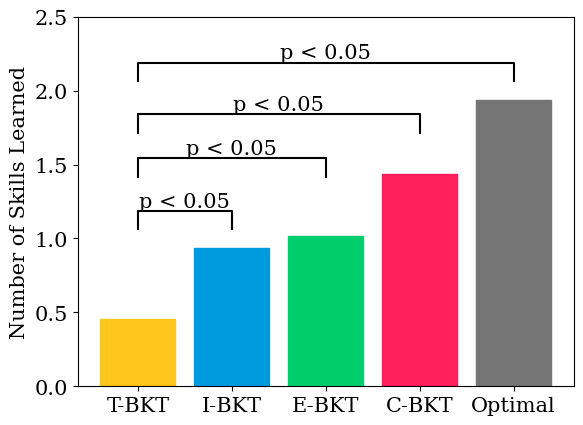

The matplotlib source for this figure:

from random import randint
from random import random

import math
import copy
import random

import matplotlib.pyplot as plt; plt.rcdefaults()
import numpy as np
import matplotlib.pyplot as plt

###############################################################################################
##################          CONDITION COMPARISONS        ######################################
###############################################################################################


#####################################################
#########          C-BKT UPDATE        ##############
#####################################################

def probability_attempted(t, time_attempted):
	if t > time_attempted:
		return 1
	else:
		return float(t) / time_attempted
		
def update_belief_right(sk, slip, guess):
	knows_notslipped = sk*(1-slip)
	notknows_guessed = (1-sk)*guess
	top = knows_notslipped
	bottom = knows_notslipped + notknows_guessed
	return top / bottom
	
def update_belief_wrong(sk, slip, guess, t, attempted):
	know_tried_slipped = sk*probability_attempted(t, attempted)*slip
	knows_nottried = sk*(1-probability_attempted(t, attempted))
	notknows_nottried = (1-sk)*(1-probability_attempted(t, attempted))
	notknows_tried_notguessed = (1-sk)*probability_attempted(t, attempted)*(1-guess) 
	top = know_tried_slipped + knows_nottried
	bottom = know_tried_slipped + knows_nottried + notknows_nottried + notknows_tried_notguessed 
	return top / bottom
	
def CBKT_get_new_belief(obs, p, task, ts):
	b_round = []
	for skill in range (0, len(obs)):
		current_skill_obs = obs[skill]
		init_belief = p.initial_belief[skill]
		b = 0
		for i in range (0, history_rounds):
			b_ts = 0
			if (i == 0):

				if (obs[skill] == 0):
					b_ts = update_belief_wrong(init_belief, task.skills[skill].p_slip, task.skills[skill].p_guess,ts, task.skills[skill].attempted)
					history[ts].append(b_ts)
				else:
					b_ts = update_belief_right(init_belief, task.skills[skill].p_slip, task.skills[skill].p_guess)
					history[ts].append(b_ts)
			elif (ts - i) < 0:
				b_ts = p.initial_belief[skill]
			else:
				b_ts = history[ts - i][skill]
			b += b_ts
		b = b / history_rounds
		b_round.append(b)
	return b_round
	

######################################################
#########          BKT UPDATE FROM START       #######
######################################################

def update_belief_right_traditional(sk, slip, guess):
	knows_notslipped = sk*(1-slip)
	notknows_guessed = (1-sk)*guess
	top = knows_notslipped
	bottom = knows_notslipped + notknows_guessed
	return top / bottom
	
def update_belief_wrong_traditional(sk, slip, guess):
	know_tried_slipped = sk*slip
	notknows_tried_notguessed = (1-sk)*(1-guess) 
	top = know_tried_slipped 
	bottom = know_tried_slipped + notknows_tried_notguessed 
	return top / bottom
	
def BKT_get_new_belief_from_start(obs, p, task):
	b_round = []
	for skill in range (0, len(obs)):
		current_skill_obs = obs[skill]
		init_belief = p.initial_belief[skill]

		b = 0
		if (obs[skill] == 0):
			b = update_belief_wrong_traditional(init_belief, task.skills[skill].p_slip, task.skills[skill].p_guess)
		else:
			b = update_belief_right_traditional(init_belief, task.skills[skill].p_slip, task.skills[skill].p_guess)
		b_round.append(b)
	return b_round
	
	
###############################################################################################
##################          BKT UPDATE EVERY TIMESTEP        ##################################
###############################################################################################


def BKT_get_new_belief_every_timestep(obs, p, task):
	b_round = []
	for skill in range (0, len(obs)):
		current_skill_obs = obs[skill]
		current_belief = p.belief[-1][skill]
		b = 0

		if (obs[skill] == 0):
			b = update_belief_wrong_traditional(current_belief, task.skills[skill].p_slip, task.skills[skill].p_guess)
		else:
			b = update_belief_right_traditional(current_belief, task.skills[skill].p_slip, task.skills[skill].p_guess)

		b_round.append(b)
	return b_round


###############################################################################################
##################          AUXILIARY FUNCTIONS        ########################################
###############################################################################################
	
def decision(probability):
	v = random.uniform(0.0, 1.0)
	if (v < probability):
		return 1
	else:
		return 0

def write_file(name,info):
	f = open(name+".txt", "w")
	for el in info:
		f.write(str(round(el,2)) + "\n")
	f.close()
			
###############################################################################################
##################          PERSON, SKILL, AND TASKS        ###################################
###############################################################################################

class Person():
	def __init__(self, p_id, task):
		self.p_id = p_id
		self.mastery = []
		self.initial_belief = []
		self.belief = []
		self.start_b = random.uniform(0.5, 0.5)
		self.prev_obs = []
		self.task = task
		for i in range(0, task.number_skills):
			m = random.randint(0,1)
			# ~ if (m == 0):
				# ~ self.start_b = random.uniform(0.1, 0.6)
			# ~ else:
				# ~ self.start_b = random.uniform(0.4, 0.9)
			self.mastery.append(m)
			self.initial_belief.append(self.start_b)
		self.belief.append([self.start_b]*task.number_skills) #set to just have the initial belief (complete uncertianty) at the start
			
	def get_obs(self, task, ts):
		obs = []
		for i in range (0, task.number_skills):
			p_att = probability_attempted(ts, task.skills[i].attempted)
			has_attempted = decision(p_att)
			can_do = self.mastery[i]

			if (has_attempted == 0):
				obs.append(0)
			else:
				if (can_do == 1):
					probability = 1 - task.skills[i].p_slip
					obs.append(decision(probability))
				else:
					probability = task.skills[i].p_guess
					obs.append(decision(probability))
		return obs
	
	def teach_skill(self, round_belief):
		min_belief = 100
		min_i = -1
		for i in range(0, len(round_belief)):
			if (round_belief[i] < min_belief):
				min_belief = round_belief[i]
				min_i = i
		if (self.mastery[min_i] == 0):
			p_learning = self.task.skills[min_i].teaching
			has_learned = decision(p_learning)
			# ~ print ("has learned" + str(has_learned))
			if (has_learned):
				self.mastery[min_i] = 1
				
	def teach_skill2(self, round_belief):
		less_04 = []
		for i in range(0, len(round_belief)):
			if (round_belief[i] < 0.3):
				less_04.append(i)
		if (less_04 != []):
			min_i = random.choice(less_04)
			if (self.mastery[min_i] == 0):
				p_learning = self.task.skills[min_i].teaching
				has_learned = decision(p_learning)
				# ~ print ("has learned" + str(has_learned))
				if (has_learned):
					self.mastery[min_i] = 1
				
	def skills_known(self):
		count = 0
		for s in self.mastery:
			if s == 1:
				count +=1
		return count
		
	
class Skill():
	def __init__(self, name):
		self.name = name
		self.p_guess = random.uniform(0.1, 0.25)
		self.p_slip = random.uniform(0.1, 0.25)
		self.attempted = random.randint(40, 150)
		self.teaching = random.uniform(0.15, 0.35)


	
class Task():
	def __init__(self):
		self.skills = []
		self.number_skills = random.randint(5,10)
		for i in range (0, self.number_skills):
			skill = Skill(i)
			self.skills.append(skill)
		
	
	
	
	
###############################################################################################
##################          MEASURES AND REWARD FUNCTIONS        ##############################
###############################################################################################

def distance(b1, b2):
	d = []
	for ts in range (0, len(b1)):
		d_ts = 0
		for sk in range (0, len(b1[0])):
			d_ts += abs(b1[ts][sk] - b2[ts][sk])
		d.append(d_ts / len(b1[0]))
	return d
	
	
###############################################################################################
##################          100 ROUNDS OF SIMULATION     ######################################
###############################################################################################

	
history_rounds = 10 #amount of rounds it will average over
n_timesteps = 180
rounds = 1000

skills_learned_CBKT = []
skills_learned_IBKT = []
skills_learned_EBKT = []
skills_learned_TBKT = []
skills_learned_TS = []

for round_n in range (0, rounds): 
	task = Task()
	p = Person(round_n, task)
	# ~ print (p.mastery)
	count_skills_known_before = p.skills_known()
	p_C_BKT = copy.deepcopy(p)
	# ~ p_T_BKT = copy.deepcopy(p)
	p_I_BKT = copy.deepcopy(p)
	p_E_BKT = copy.deepcopy(p)
	p_T_BKT = copy.deepcopy(p)
	True_State = copy.deepcopy(p)
	True_State.belief = [True_State.mastery]
	history = [ [] for _ in range(n_timesteps) ]
	for ts in range (0, n_timesteps):
		obs = p.get_obs(task, ts)
		#update for C-BKT
		b_C_BKT = CBKT_get_new_belief(obs, p_C_BKT, task, ts)
		p_C_BKT.belief.append(b_C_BKT )
		#update for I-BKT
		b_I_BKT = BKT_get_new_belief_from_start(obs, p_I_BKT, task)
		p_I_BKT.belief.append(b_I_BKT)
		#update for E-BKT
		b_E_BKT = BKT_get_new_belief_every_timestep(obs, p_E_BKT, task)
		p_E_BKT.belief.append(b_E_BKT)
		
		b_T_BKT = p_T_BKT.initial_belief
		p_T_BKT.belief.append(b_T_BKT)
		# ~ print (p_T_BKT.start_b)
		#the true state belief, will be whether they have mastery or not
		True_State.belief.append(p.mastery)
		
		# ~ print (ts % n_timesteps)
		if (ts % 20 == 19):
			# ~ print ("TEACHING")
			p_C_BKT.teach_skill(b_C_BKT)
			p_I_BKT.teach_skill(b_I_BKT)
			p_E_BKT.teach_skill(b_E_BKT)
			p_T_BKT.teach_skill(b_T_BKT)
			True_State.teach_skill(True_State.mastery)
	
		# ~ print (p_C_BKT.skills_known())
	skills_learned_CBKT.append(p_C_BKT.skills_known() - count_skills_known_before)
	skills_learned_IBKT.append(p_I_BKT.skills_known() - count_skills_known_before)
	skills_learned_EBKT.append(p_E_BKT.skills_known() - count_skills_known_before)
	skills_learned_TBKT.append(p_T_BKT.skills_known() - count_skills_known_before)
	skills_learned_TS.append(True_State.skills_known() - count_skills_known_before)
	

av_CBKT = (sum(skills_learned_CBKT) / len(skills_learned_CBKT))
av_IBKT = (sum(skills_learned_IBKT) / len(skills_learned_IBKT))
av_EBKT = (sum(skills_learned_EBKT) / len(skills_learned_EBKT))
av_TBKT = (sum(skills_learned_TBKT) / len(skills_learned_TBKT))
av_Opt = (sum(skills_learned_TS) / len(skills_learned_TS))

write_file("Learned_TBKT", skills_learned_TBKT) 
write_file("Learned_CBKT", skills_learned_CBKT) 
write_file("Learned_IBKT", skills_learned_IBKT) 
write_file("Learned_EBKT", skills_learned_EBKT) 
write_file("Learned_Opt", skills_learned_TS) 

print (av_TBKT)
print (av_CBKT)
print (av_IBKT)
print (av_EBKT)
print (av_Opt)

def barplot_annotate_brackets(num1, num2, data, center, height, yerr=None, dh=.05, barh=.05, fs=None, maxasterix=None):
	""" 
	Annotate barplot with p-values.

	:param num1: number of left bar to put bracket over
	:param num2: number of right bar to put bracket over
	:param data: string to write or number for generating asterixes
	:param center: centers of all bars (like plt.bar() input)
	:param height: heights of all bars (like plt.bar() input)
	:param yerr: yerrs of all bars (like plt.bar() input)
	:param dh: height offset over bar / bar + yerr in axes coordinates (0 to 1)
	:param barh: bar height in axes coordinates (0 to 1)
	:param fs: font size
	:param maxasterix: maximum number of asterixes to write (for very small p-values)
	"""

	if type(data) is str:
		text = data
	else:
		# * is p < 0.05
		# ** is p < 0.005
		# *** is p < 0.0005
		# etc.
		text = ''
		p = .05

		while data < p:
			text += '*'
			p /= 10.

			if maxasterix and len(text) == maxasterix:
				break

		if len(text) == 0:
			text = 'n. s.'

	lx, ly = center[num1], height[num1]
	rx, ry = center[num2], height[num2]

	if yerr:
		ly += yerr[num1]
		ry += yerr[num2]

	ax_y0, ax_y1 = plt.gca().get_ylim()
	dh *= (ax_y1 - ax_y0)
	barh *= (ax_y1 - ax_y0)

	y = max(ly, ry) + dh

	barx = [lx, lx, rx, rx]
	bary = [y, y+barh, y+barh, y]
	mid = ((lx+rx)/2, y+barh)

	plt.plot(barx, bary, c='black')

	kwargs = dict(ha='center', va='bottom')
	if fs is not None:
		kwargs['fontsize'] = fs

	plt.text(*mid, text, **kwargs)


plt.rcParams['font.family'] = 'serif'
plt.rcParams['font.serif'] = ['Times New Roman'] + plt.rcParams['font.serif']
plt.rcParams.update({'font.size': 15})

heights =  [av_TBKT,av_IBKT,av_EBKT,av_CBKT,av_Opt]
bars = np.arange(len(heights))
objects = ('T-BKT', 'I-BKT', 'E-BKT', 'C-BKT', 'Optimal')
y_pos = np.arange(len(objects))

# ~ plt.figure()
# ~ figure(figsize=(6, 6), dpi=80)
barlist = plt.bar(y_pos, heights, align='center')
barlist[0].set_color('#ffc61e')
barlist[1].set_color('#009ade')
barlist[2].set_color('#00cd6c')
barlist[3].set_color('#ff1f5b')
barlist[4].set_color('#757575')

plt.ylim(0, 2.5)
plt.xticks(y_pos, objects)
plt.ylabel('Number of Skills Learned')
# ~ plt.title('Average Number of Skills Demontrated')
barplot_annotate_brackets(0, 1, 'p < 0.05', bars, heights)
barplot_annotate_brackets(0, 2, 'p < 0.05', bars, heights, dh=.16)
barplot_annotate_brackets(0, 3, 'p < 0.05', bars, heights, dh=.11)
barplot_annotate_brackets(0, 4, 'p < 0.05', bars, heights)
plt.show()
